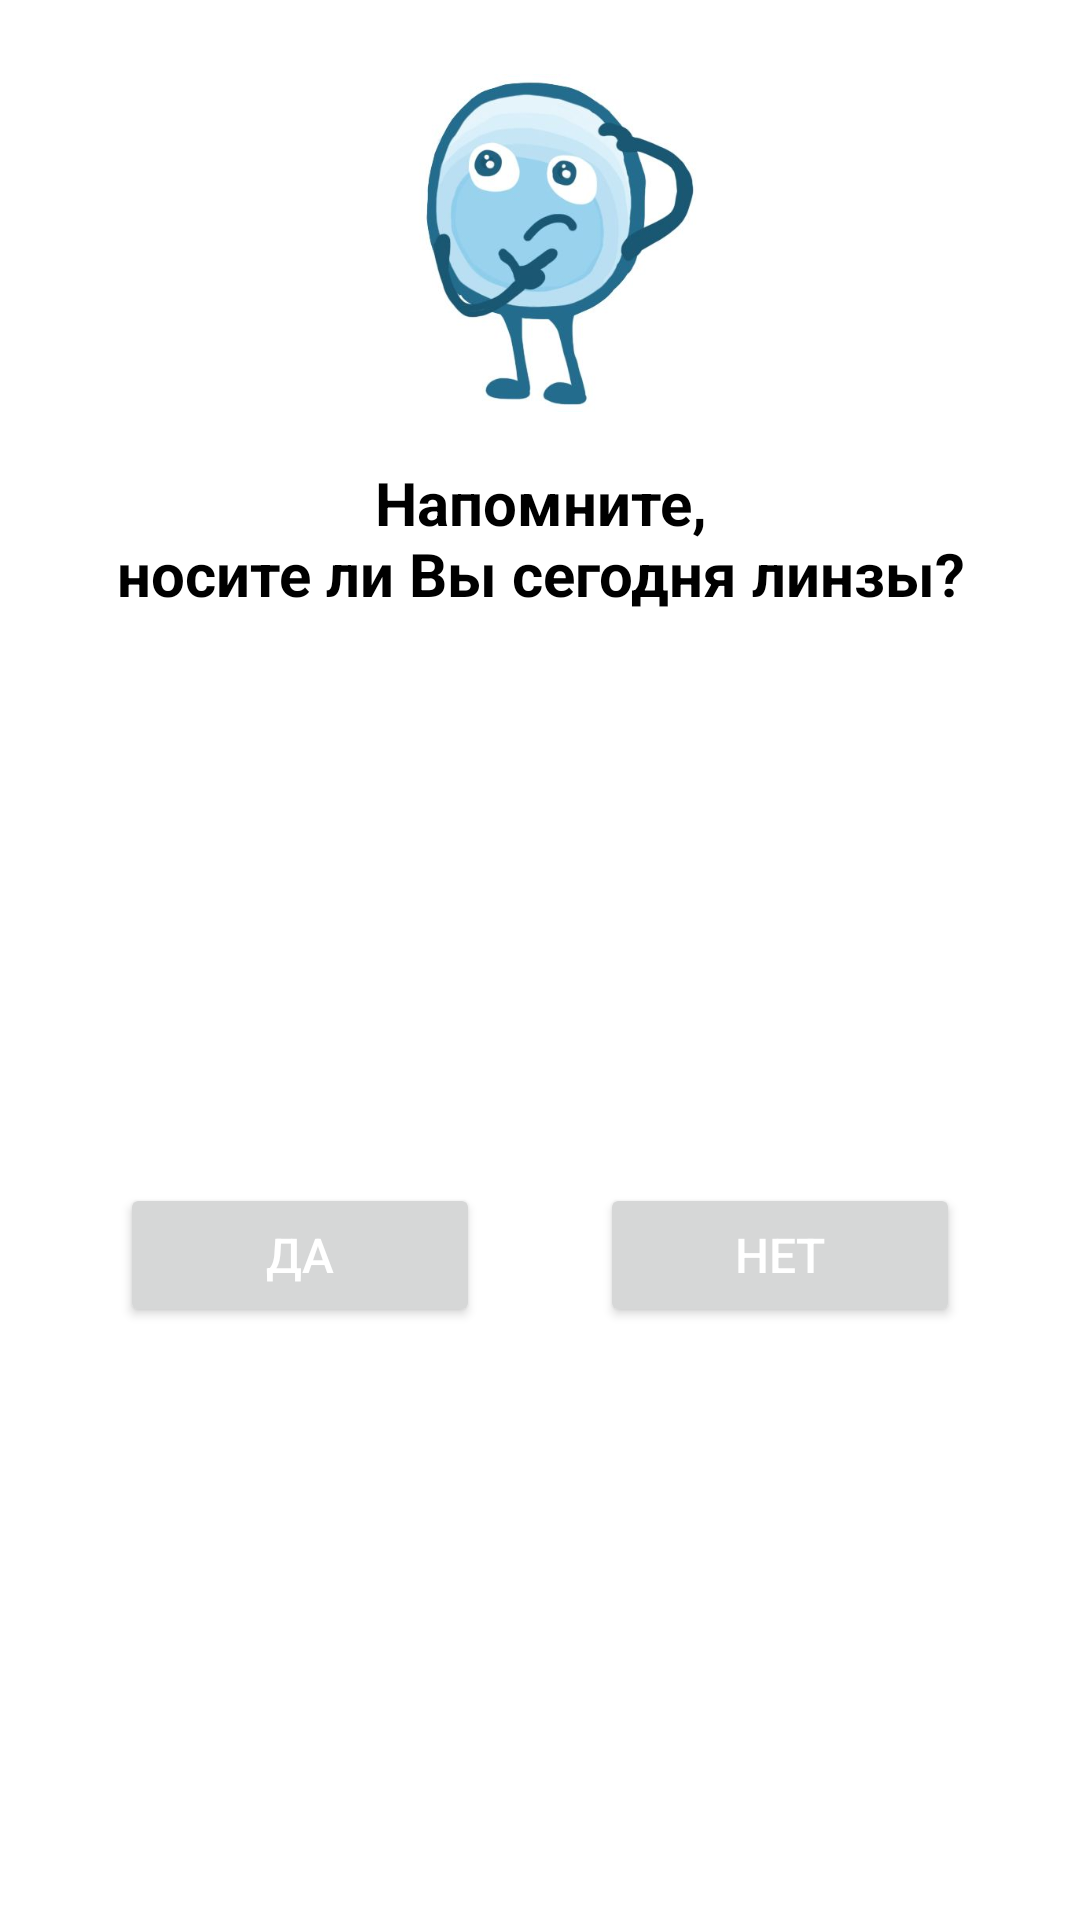

Android layout source for this screen:
<!-- AndroidManifest.xml: application theme Theme.LensesToday -->
<!-- res/layout/wearing_dialog.xml -->
<?xml version="1.0" encoding="utf-8"?>
<androidx.constraintlayout.widget.ConstraintLayout xmlns:android="http://schemas.android.com/apk/res/android"
    xmlns:app="http://schemas.android.com/apk/res-auto"
    xmlns:tools="http://schemas.android.com/tools"
    android:layout_width="wrap_content"
    android:layout_height="wrap_content">

    <ImageView
        android:id="@+id/imageView2"
        android:layout_width="130dp"
        android:layout_height="130dp"
        android:layout_marginTop="16dp"
        android:padding="8dp"
        android:src="@drawable/lens_thinking"
        app:layout_constraintEnd_toEndOf="parent"
        app:layout_constraintStart_toStartOf="parent"
        app:layout_constraintTop_toTopOf="parent" />

    <TextView
        android:id="@+id/textView2"
        android:layout_width="wrap_content"
        android:layout_height="wrap_content"
        android:layout_marginStart="16dp"
        android:layout_marginTop="8dp"
        android:layout_marginEnd="16dp"
        android:text="@string/are_you_wearing_lenses_today"
        android:textAlignment="center"
        android:textColor="@color/black"
        android:textSize="20sp"
        android:textStyle="bold"
        app:layout_constraintEnd_toEndOf="parent"
        app:layout_constraintStart_toStartOf="parent"
        app:layout_constraintTop_toBottomOf="@+id/imageView2" />

    <Button
        android:id="@+id/btn_positive_wearing"
        style="@style/Widget.AppCompat.Button"
        android:layout_width="120dp"
        android:layout_height="wrap_content"
        android:layout_marginTop="8dp"
        android:layout_marginBottom="16dp"
        android:gravity="center"
        android:text="@string/yes"
        android:textColor="@color/white"
        android:textSize="16sp"
        app:layout_constraintBottom_toBottomOf="parent"
        app:layout_constraintEnd_toStartOf="@+id/btn_negative_wearing"
        app:layout_constraintStart_toStartOf="parent"
        app:layout_constraintTop_toBottomOf="@+id/textView2" />

    <Button
        android:id="@+id/btn_negative_wearing"
        style="@style/Widget.AppCompat.Button"
        android:layout_width="120dp"
        android:layout_height="wrap_content"
        android:layout_marginTop="8dp"
        android:layout_marginBottom="16dp"
        android:gravity="center"
        android:text="@string/no"
        android:textColor="@color/white"
        android:textSize="16sp"
        app:layout_constraintBottom_toBottomOf="parent"
        app:layout_constraintEnd_toEndOf="parent"
        app:layout_constraintStart_toEndOf="@+id/btn_positive_wearing"
        app:layout_constraintTop_toBottomOf="@+id/textView2" />

</androidx.constraintlayout.widget.ConstraintLayout>
<!-- resources referenced by this layout -->
<resources>
  <color name="black">#FF000000</color>
  <color name="white">#FFFFFFFF</color>
  <!-- drawable lens_thinking: jpg bitmap (drawable, 30672 bytes) -->
  <string name="are_you_wearing_lenses_today">Напомните,\nносите ли Вы сегодня линзы?</string>
  <string name="no">Нет</string>
  <string name="yes">Да</string>
  <style name="Theme.LensesToday" parent="Theme.MaterialComponents.DayNight.DarkActionBar">
          
          <item name="colorPrimary">@color/teal</item>
          <item name="colorPrimaryVariant">@color/teal</item>
          <item name="colorOnPrimary">@color/white</item>
          
          <item name="colorSecondary">@color/teal_200</item>
          <item name="colorSecondaryVariant">@color/teal</item>
          <item name="colorOnSecondary">@color/black</item>
          
          <item name="android:statusBarColor" tools:targetApi="l">?attr/colorPrimaryVariant</item>
          
      </style>
  <color name="teal">#FF018786</color>
  <color name="teal_200">#FF03DAC5</color>
</resources>
